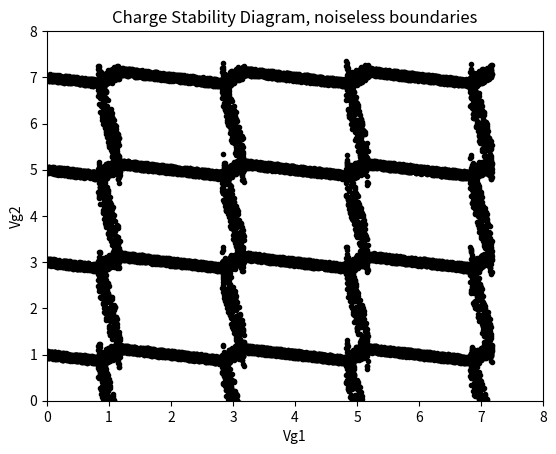

Here is the Python script that generated this plot:
#!/usr/bin/env python3
# -*- coding: utf-8 -*-
"""
Created on Thu Feb  1 10:08:14 2024

[redacted]
"""


#import libraries 
import matplotlib.pyplot as plt
import numpy as np 
import random

#define constants 
e = 1 #normalised everything so not 1.6e-19
pd = 50000 #is the number of 'points displayed' along 1 axis
pd_l = 6000 #same as pd but for transition lines as they may requrie less visible points 
pd_r = int(50000 / pd_l)  

#charging energies and coupling energy 
#Equations defined in Wiel et al 2002. 
def Ec1func(C1,C2,Cm):
    cmsq = Cm **2
    frac = cmsq/(C1*C2)
    val = ((e**2)/C1) * (1/(1-(frac)))
    return val 

def Ec2func(C1,C2,Cm):
    cmsq = Cm **2
    frac = cmsq/(C1*C2)
    val = ((e**2)/C2) * (1/(1-(frac)))
    return val 
    
def Ecmfunc(C1,C2,Cm):
    cmsq = Cm **2
    frac = (C1*C2)/cmsq
    val = ((e**2)/Cm) * (1/((frac)-1))
    return val 

#Solve Mu1 and Mu2 for Vg2 under condition that µ1 = µ2 
def Vg2(Vg1,N1,N2,M1,M2,Ec1,Ec2,Ecm,Cg1,Cg2,del_mu1,del_mu2):
    sumVg2 = (M1 - 0.5)*Ec1 + (M2 - N1)*Ecm -(N2-0.5)*Ec2 +(np.abs(1/e)*Cg1*Vg1*(Ecm-Ec1) + del_mu1 - del_mu2)
    ampVg2 = -np.abs(e)/ (Cg2*(Ec2-Ecm))
    
    vg2 = ampVg2 * sumVg2
    return vg2


#Solve Mu1 for Vg2 under condition that µ1 = 0 
def Vg2_mu1(Vg1,M1,M2,Ec1,Ec2,Ecm,Cg1,Cg2,del_mu1):
    sumVg2 = (M1 - 0.5)*Ec1 + (M2*Ecm) - (np.abs(1/e)*Cg1*Vg1*Ec1) + del_mu1
    ampVg2 = np.abs(e) / (Cg2*Ecm)
    return ampVg2 * sumVg2
    
#Solve Mu2 for Vg2 under condition that µ2 = 0 
def Vg2_mu2(Vg1,N1,N2,Ec1,Ec2,Ecm,Cg1,Cg2,del_mu2):
    sumVg2 = (N2 - 0.5)*Ec2 + N1*Ecm - (np.abs(1/e)*Cg1*Vg1*Ecm) + del_mu2 
    ampVg2 = np.abs(e) / (Cg2*Ec2)
    return sumVg2*ampVg2
    




#Solve for Mu1 given Vg1 and Vg2
def mu1_func(N1,N2,Ec1,Ec2,Ecm,Cg1,Cg2,Vg1,Vg2,del_mu1):
    val = (N1 - 0.5)*Ec1 + N2*Ecm - (1/np.abs(e))*(Cg1*Vg1*Ec1 + Cg2*Vg2*Ecm) + del_mu1
    return val
#Solve for Mu2 given Vg1 and Vg2
def mu2_func(N1,N2,Ec1,Ec2,Ecm,Cg1,Cg2,Vg1,Vg2,del_mu2):
    val = (N2 - 0.5)*Ec2 + N1*Ecm - (1/np.abs(e))*(Cg1*Vg1*Ecm + Cg2*Vg2*Ec2) + del_mu2
    return val


def plotChargeStab(CL,CR,Cm,Cg1,Cg2):
    
    #Eqs given in Wiel et al 2002.
    C1 = CL + Cm + Cg1
    C2 = CR + Cm + Cg2
    
    Ec1 = Ec1func(C1,C2,Cm)
    Ec2 = Ec2func(C1,C2,Cm)
    Ecm = Ecmfunc(C1,C2,Cm)
    
    #k is the mu1 electron occupancy 
    #j is the mu2 electron occupancy 
    for k in range(0,4):
        for j in range(0,4):
            
            #generate all Vg1 values
            Vg1 = np.linspace(0,10,pd)
        
            
            del_mu1 = [0]*pd
            del_mu2 = [0]*pd
            
            #1. FIND TRIPLE POINTS ------------------------------------
        
            #Electron type triple point  
  # Condition is Mu1(M1, M2) = Mu2(N1,N2) = where M1,M2,N1,N2 equals....
            M1e, M2e = k+1, j  #mu_1
            N1e, N2e = k, j+1  #mu_2
            
            #Hole type triple point 
  # Condition is Mu1(M1, M2) = Mu2(N1,N2) = where M1,M2,N1,N2 equals....
            M1h, M2h = k+1, j+1  #mu_1
            N1h, N2h = k+1, j+1  #mu_2
            
            #Find Vg2 for electron triple point 
            print("del", del_mu1[0:10])
            
            Vg2_e = Vg2(Vg1,k,N2e,M1e,M2e,Ec1,Ec2,Ecm,Cg1,Cg2,del_mu1,del_mu2)
            print("Vg2",Vg2_e[0:10])
            #Find Vg2 for hole triple point  
            Vg2_h = Vg2(Vg1,N1h,N2h,M1h,M2h,Ec1,Ec2,Ecm,Cg1,Cg2,del_mu1,del_mu2)
            
            #Find Mu1 and Mu2 for electron triple point
            #(Just to check if they are actually equal)
            mu1_e = mu1_func(M1e,M2e,Ec1,Ec2,Ecm,Cg1,Cg2,Vg1,Vg2_e,del_mu1)
            mu2_e = mu2_func(N1e,N2e,Ec1,Ec2,Ecm,Cg1,Cg2,Vg1,Vg2_e,del_mu2)
            
            #currently Vg2_e and Vg2_h hold all Mu_1 = Mu_2
            #however missing condition Mu_1 = Mu_2 = 0 hence must apply
            plot_Vg1_e= [] 
            plot_Vg2_e = []
            for i in range(1,len(mu1_e)):
                #print(mu1_e[i],mu2_e[i],Vg1[i],Vg2_e[i])
                if np.round(mu1_e[i],3) == 0:
                    #only plot the Vg1 and Vg2 that have a mu1/2=0 
                    plot_Vg1_e.append(Vg1[i])
                    plot_Vg2_e.append(Vg2_e[i])
                    break
                    
            #Find Mu1 and Mu2 for hole triple point
            #(Just to check if they are actually equal)        
            mu1_h = mu1_func(M1h,M2h,Ec1,Ec2,Ecm,Cg1,Cg2,Vg1,Vg2_h,del_mu1)
            mu2_h = mu2_func(N1h,N2h,Ec1,Ec2,Ecm,Cg1,Cg2,Vg1,Vg2_h,del_mu2)
             
            #same as above but for holes
            plot_Vg1_h = [] 
            plot_Vg2_h = []
           
            for i in range(1,len(mu1_h)):
                #print(mu1_h[i],mu2_h[i],Vg1[i],Vg2_h[i])
                if np.round(mu1_h[i],3) == 0:
                     #print(mu1_h[i])
                     plot_Vg1_h.append(Vg1[i])
                     plot_Vg2_h.append(Vg2_h[i])
                     break
            
           
            
            #2. FIND TRANSITION LINES ------------------------------------
            
            #2.1 CONDITION Mu_1 = MU_2 != 0 
            #Need to find the boundaries of the lines in terms of Vg1 
            lb = np.where(Vg1 == plot_Vg1_e[0])[0][0] #lower bound Vg1 
            ub = np.where(Vg1 == plot_Vg1_h[0])[0][0] #upper bound Vg1 
            #plot Vg2_e in this range, do not impose condition that mu1/2 = 0 
            
            
           
            #2.2 CONDITION Mu_1 = 0 and Mu_2 = 0 
            #FInd Vg2 for condition
            Vg2_mu1_zero = Vg2_mu1(Vg1,M1e,M2e,Ec1,Ec2,Ecm,Cg1,Cg2,del_mu1)
            Vg2_mu2_zero = Vg2_mu2(Vg1,N1e,N2e,Ec1,Ec2,Ecm,Cg1,Cg2,del_mu2)
            
            #Find the adjacent hole triple points connected to the transition line ~~~~~~~~~~
            #Necessary to sefine boundaries
            M1hl, M2hl = k, j+1  #mu_1
            N1hl, N2hl = k, j+1  #mu_2
            
            M1hr, M2hr = k+1, j  #mu_1
            N1hr, N2hr = k+1, j  #mu_2
            
            #Additional lines 
            Vg2_hl = Vg2(Vg1,N1hl,N2hl,M1hl,M2hl,Ec1,Ec2,Ecm,Cg1,Cg2,del_mu1,del_mu2)
            Vg2_hr = Vg2(Vg1,N1hr,N2hr,M1hr,M2hr,Ec1,Ec2,Ecm,Cg1,Cg2,del_mu1,del_mu2)
            
            plot_Vg1_hl = [] 
            plot_Vg2_hl = []
           
            mu1_hl = mu1_func(M1hl,M2hl,Ec1,Ec2,Ecm,Cg1,Cg2,Vg1,Vg2_hl,del_mu1)
            for i in range(1,len(mu1_hl)):
                if np.round(mu1_hl[i],3) == 0:
                     #print(mu1_h[i])
                     plot_Vg1_hl.append(Vg1[i])
                     plot_Vg2_hl.append(Vg2_hl[i])
                     break
            
            plot_Vg1_hr = [] 
            plot_Vg2_hr = []        
            mu1_hr = mu1_func(M1hr,M2hr,Ec1,Ec2,Ecm,Cg1,Cg2,Vg1,Vg2_hr,del_mu1)
            mu2_hr = mu2_func(M1hr,M2hr,Ec1,Ec2,Ecm,Cg1,Cg2,Vg1,Vg2_hr,del_mu2)
            for i in range(1,len(mu1_hr)):
                if np.round(mu1_hr[i],3) == 0:
                     #print(mu1_h[i])
                     plot_Vg1_hr.append(Vg1[i])
                     plot_Vg2_hr.append(Vg2_hr[i])
                     break
             #Adjacent hole triple points found so now we move on to define boundaries~~~ 
                     
            
          
            #Define upper and lower bounds of Vg1 for each transition line
            if not plot_Vg1_hl:
                print("Non found")
                lbl = 0 
                ubl = np.where(Vg1 == plot_Vg1_e[0])[0][0]
            else:
                lbl = np.where(Vg1 == plot_Vg1_hl[0])[0][0] 
                ubl = np.where(Vg1 == plot_Vg1_e[0])[0][0]
           
            if not plot_Vg1_hr: 
                print("Non found")
                lbr = np.where(Vg1 == plot_Vg1_e[0])[0][0]
                ubr = pd
            else: 
                lbr = np.where(Vg1 == plot_Vg1_e[0])[0][0]
                ubr = np.where(Vg1 == plot_Vg1_hr[0])[0][0]
            
            #Noiseless Plots
            #------------------------------------------------------------------
            #plot triple points         
            '''plt.plot(plot_Vg1_e,plot_Vg2_e,'.',c='black')
            plt.plot(plot_Vg1_h,plot_Vg2_h,'.',c='black')
            
            
            #Transition line µ1 = µ2 
            plt.plot(Vg1[lb:ub:pd_r ],Vg2_e[lb:ub:pd_r],'.',color='black')
    
    
        
            #plot adjacent hole triple points
            plt.plot(plot_Vg1_hl,plot_Vg2_hl,'.',color='white',  markeredgecolor='black')
            plt.plot(plot_Vg1_hr,plot_Vg2_hr,'.',color='white',  markeredgecolor='black')
            
            #plot transition lines with limits / boundaries 
            #µ1 = 0 
            plt.plot(Vg1[lbr:ubr:pd_r ],Vg2_mu1_zero[lbr:ubr:pd_r ],'.',c='black')
            #µ2 = 0
            plt.plot(Vg1[lbl:ubl:pd_r ],Vg2_mu2_zero[lbl:ubl:pd_r ],'.',c='black')'''
            #------------------------------------------------------------------
            
            #Now evaluate noisy data 
            
            del_mu1 = [random.uniform(-1, 1)*0.04 for _ in range(pd)]
            del_mu2 = [random.uniform(-1, 1)*0.04 for _ in range(pd)]
            
            
            
            
            #transition line 1 µ1 = µ2
            Vg2_noisy= Vg2(Vg1[lb:ub:pd_r ],k,N2e,M1e,M2e,Ec1,Ec2,Ecm,Cg1,Cg2,del_mu1[lb:ub:pd_r ],del_mu2[lb:ub:pd_r ])
            
            Vg2_mu1_zero_noisy = Vg2_mu1(Vg1[lbr:ubr:pd_r ],M1e,M2e,Ec1,Ec2,Ecm,Cg1,Cg2,del_mu1[lbr:ubr:pd_r ])
            Vg2_mu2_zero_noisy = Vg2_mu2(Vg1[lbl:ubl:pd_r ],N1e,N2e,Ec1,Ec2,Ecm,Cg1,Cg2,del_mu2[lbl:ubl:pd_r ])
            
            
            plt.plot(Vg1[lb:ub:pd_r ],Vg2_noisy,'.',color='black')
            plt.plot(Vg1[lbr:ubr:pd_r ],Vg2_mu1_zero_noisy,'.',color='black')
            plt.plot(Vg1[lbl:ubl:pd_r ],Vg2_mu2_zero_noisy,'.',color = 'black')
            
            
           
            plt.xlim(0,8)
            plt.ylim(0,8)
            plt.title(f"Charge Stability Diagram, noiseless boundaries")
            plt.xlabel("Vg1")
            plt.ylabel("Vg2") 
           

          
           
           
            
            
plotChargeStab(0.6,0.3,0.2,0.5,0.5)
